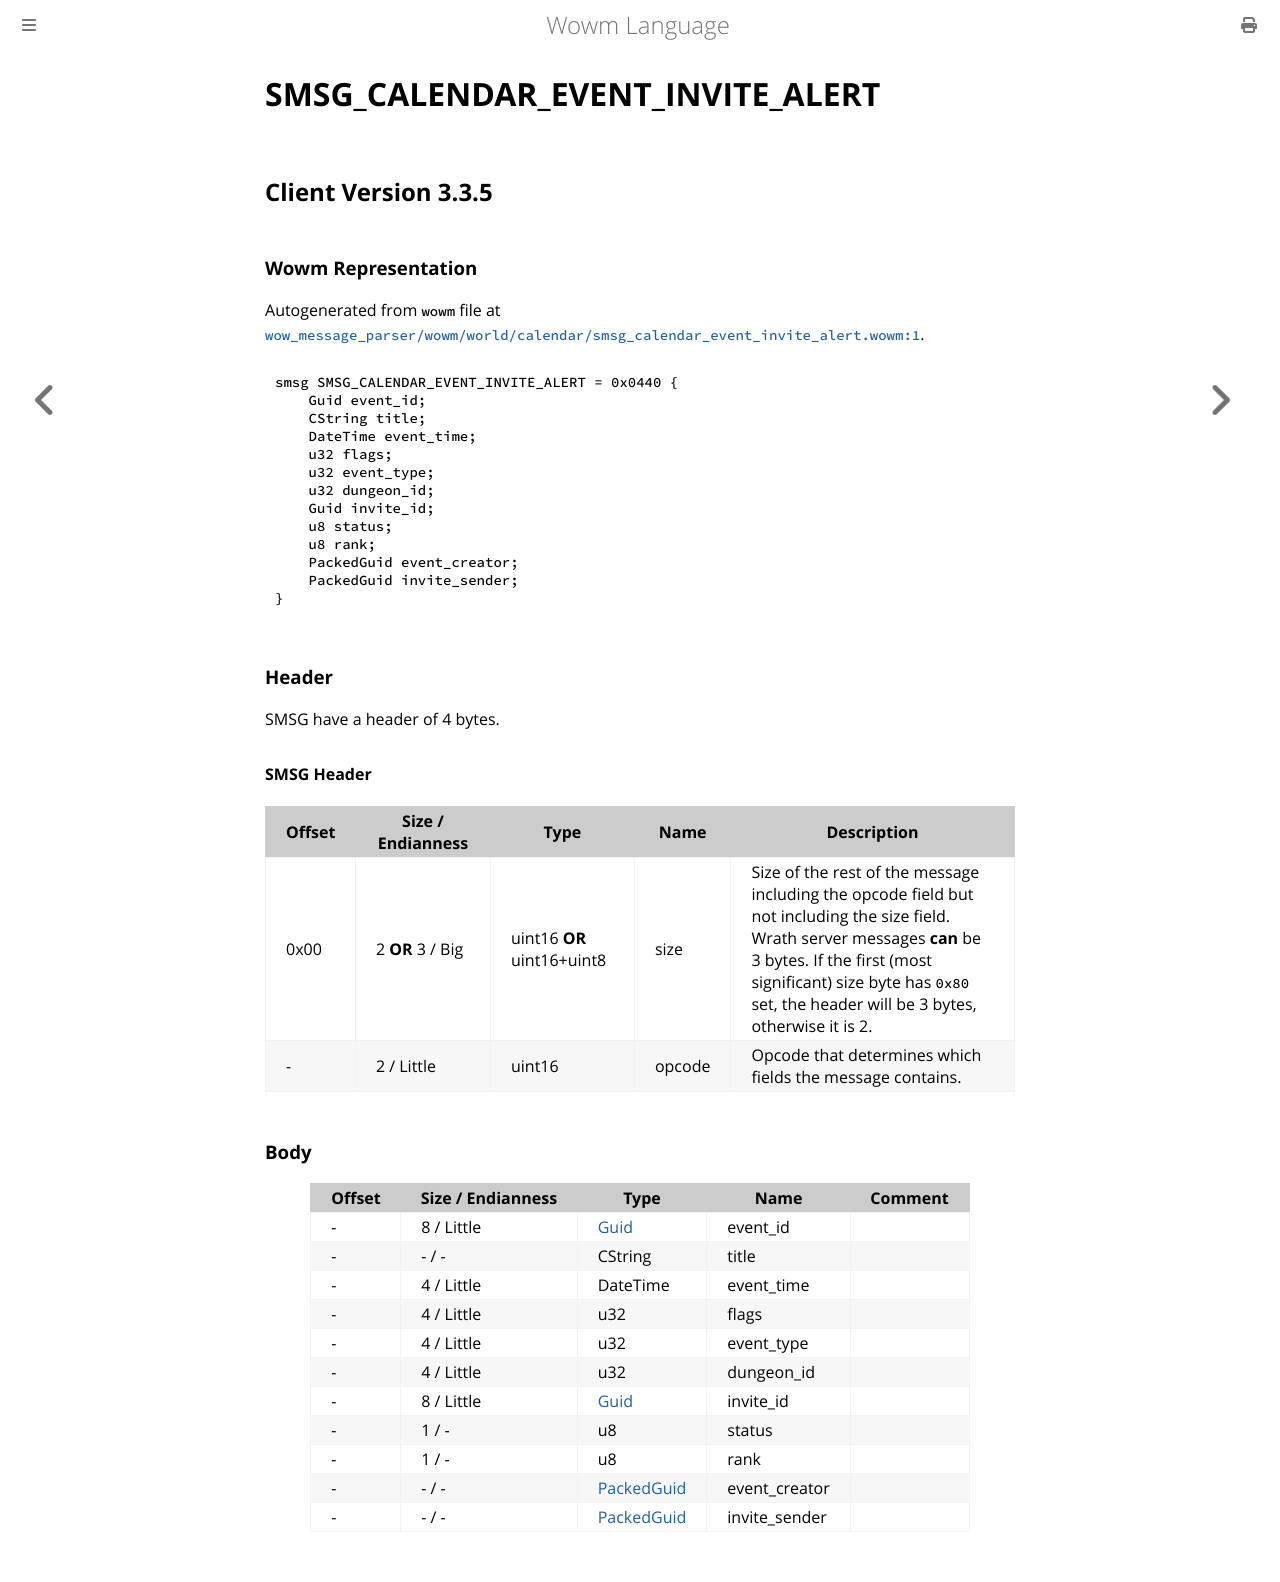

repository: gtker/wow_messages · page: docs/smsg_calendar_event_invite_alert.html · generator: mdbook

# SMSG_CALENDAR_EVENT_INVITE_ALERT

## Client Version 3.3.5

### Wowm Representation

Autogenerated from `wowm` file at [`wow_message_parser/wowm/world/calendar/smsg_calendar_event_invite_alert.wowm:1`](https://github.com/gtker/wow_messages/tree/main/wow_message_parser/wowm/world/calendar/smsg_calendar_event_invite_alert.wowm#L1).
```rust,ignore
smsg SMSG_CALENDAR_EVENT_INVITE_ALERT = 0x0440 {
    Guid event_id;
    CString title;
    DateTime event_time;
    u32 flags;
    u32 event_type;
    u32 dungeon_id;
    Guid invite_id;
    u8 status;
    u8 rank;
    PackedGuid event_creator;
    PackedGuid invite_sender;
}
```
### Header

SMSG have a header of 4 bytes.

#### SMSG Header

| Offset | Size / Endianness | Type   | Name   | Description |
| ------ | ----------------- | ------ | ------ | ----------- |
| 0x00   | 2 **OR** 3 / Big           | uint16 **OR** uint16+uint8 | size | Size of the rest of the message including the opcode field but not including the size field. Wrath server messages **can** be 3 bytes. If the first (most significant) size byte has `0x80` set, the header will be 3 bytes, otherwise it is 2.|
| -      | 2 / Little| uint16 | opcode | Opcode that determines which fields the message contains. |

### Body

| Offset | Size / Endianness | Type | Name | Comment |
| ------ | ----------------- | ---- | ---- | ------- |
| - | 8 / Little | [Guid](../types/packed-guid.md) | event_id |  |
| - | - / - | CString | title |  |
| - | 4 / Little | DateTime | event_time |  |
| - | 4 / Little | u32 | flags |  |
| - | 4 / Little | u32 | event_type |  |
| - | 4 / Little | u32 | dungeon_id |  |
| - | 8 / Little | [Guid](../types/packed-guid.md) | invite_id |  |
| - | 1 / - | u8 | status |  |
| - | 1 / - | u8 | rank |  |
| - | - / - | [PackedGuid](../types/packed-guid.md) | event_creator |  |
| - | - / - | [PackedGuid](../types/packed-guid.md) | invite_sender |  |
